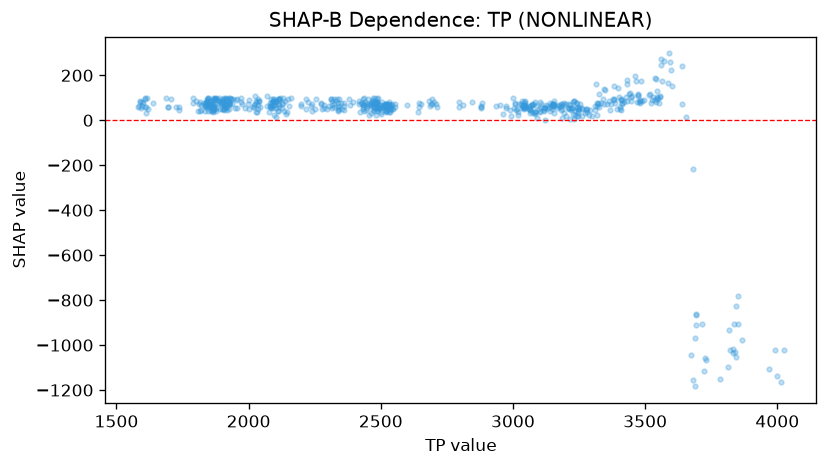

Values plotted in this chart, from the file beside it:
feature_value, shap_value
1638, 76.54
1611, 60.55
1588, 81.05
1590, 83.88
1609, 58.34
1608, 96.15
1600, 75.2
1580, 59.62
1585, 62.26
1596, 62.55
1608, 97.17
1615, 97.16
1611, 32.28
1618, 52.11
1596, 82.84
1593, 52.83
1694, 58.49
1688, 97.52
1705, 95.57
1696, 59.65
1725, 59.23
1736, 60.81
1738, 43.76
1791, 96.8
1790, 75.18
1802, 83.62
1817, 83.35
1809, 41.31
1819, 66.02
1813, 71.65
1857, 85.77
1862, 73.43
1857, 45.3
1865, 58.86
1865, 37.66
1867, 62.28
1925, 75.07
1891, 47.95
1925, 96.85
1918, 59.96
1908, 48.4
1907, 47.15
1911, 59.81
1900, 74.36
1887, 87.73
1889, 70.6
1870, 59.25
1871, 96.84
1878, 53.61
1878, 97.47
1870, 93.74
1868, 96.24
1848, 74.53
1845, 41.04
1848, 76.31
1838, 73.49
1852, 62.2
1852, 62.26
1895, 82.55
1867, 52
... 562 more rows
